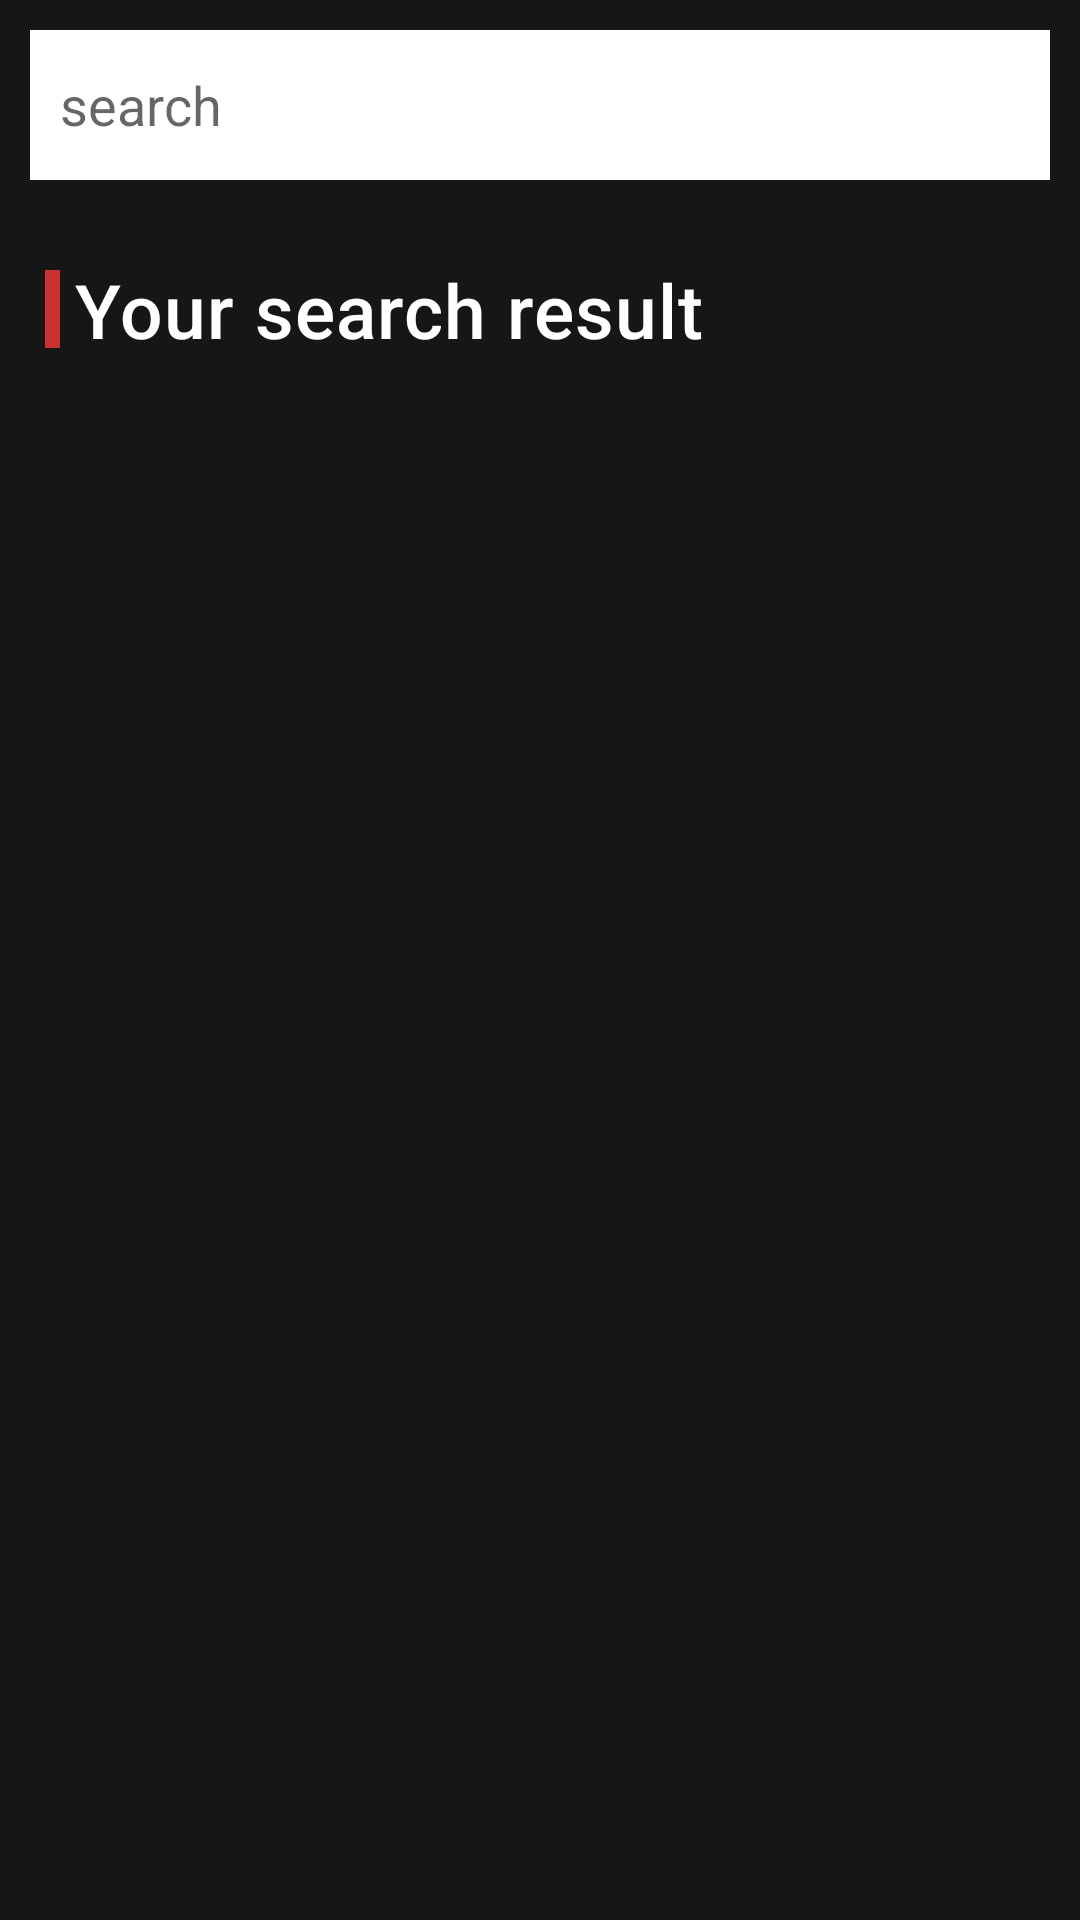

Produce the Android XML layout that renders to this screen, including the resource entries it uses.
<!-- AndroidManifest.xml: application theme Theme.MA_task1 -->
<!-- res/layout/fragment_search.xml -->
<?xml version="1.0" encoding="utf-8"?>
<layout xmlns:android="http://schemas.android.com/apk/res/android"
    xmlns:app="http://schemas.android.com/apk/res-auto"
    xmlns:tools="http://schemas.android.com/tools">

    <data>

    </data>


        <RelativeLayout
            android:layout_width="match_parent"
            android:layout_height="match_parent"
            android:background="@color/colorPrimaryDark"
            >

            <androidx.constraintlayout.widget.ConstraintLayout
                android:id="@+id/constraintLayout3"
                android:layout_width="match_parent"
                android:layout_height="match_parent"
                app:layout_constraintBottom_toBottomOf="parent"
                app:layout_constraintEnd_toEndOf="parent"
                app:layout_constraintStart_toStartOf="parent"
                app:layout_constraintTop_toTopOf="parent">

                <EditText
                    android:id="@+id/search"
                    android:layout_width="match_parent"
                    android:layout_height="50dp"
                    android:layout_margin="10dp"
                    android:background="@color/white"
                    android:drawableRight="@drawable/ic_search"
                    android:drawableTint="@color/black"
                    android:hint="search"
                    android:padding="10dp"
                    android:textColor="@color/black"
                    app:layout_constraintEnd_toEndOf="parent"
                    app:layout_constraintStart_toStartOf="parent"
                    app:layout_constraintTop_toTopOf="parent" />

                <View
                    android:id="@+id/view"
                    android:layout_width="5dp"
                    android:layout_height="26dp"
                    android:layout_marginStart="@dimen/marginStart"
                    android:layout_marginTop="@dimen/marginTop"
                    android:background="@color/colorAccent"
                    app:layout_constraintLeft_toLeftOf="parent"
                    app:layout_constraintTop_toBottomOf="@id/search" />

                <com.google.android.material.textview.MaterialTextView
                    android:id="@+id/textView3"
                    android:layout_width="0dp"
                    android:layout_height="wrap_content"
                    android:layout_marginEnd="4dp"
                    android:paddingLeft="10dp"
                    android:text="@string/your_result_movies"
                    android:textAppearance="?textAppearanceHeadline6"
                    android:textColor="@color/white"
                    android:textSize="25sp"
                    app:layout_constraintBottom_toBottomOf="@+id/view"
                    app:layout_constraintLeft_toLeftOf="@+id/view"
                    app:layout_constraintRight_toRightOf="parent"
                    app:layout_constraintTop_toTopOf="@+id/view" />

                <androidx.recyclerview.widget.RecyclerView
                    android:id="@+id/rv_search_movie"
                    android:layout_width="match_parent"
                    android:layout_height="0dp"
                    android:padding="10dp"
                    app:layout_constraintTop_toBottomOf="@+id/textView3"
                    tools:listitem="@layout/movie_item" />


            </androidx.constraintlayout.widget.ConstraintLayout>

            <ProgressBar
                android:id="@+id/progress_bar"
                android:layout_width="wrap_content"
                android:layout_height="wrap_content"
                android:layout_centerVertical="true"
                android:layout_centerHorizontal="true"
                android:backgroundTint="@color/colorAccent"
                android:visibility="invisible"
                app:layout_constraintBottom_toBottomOf="parent"
                app:layout_constraintEnd_toEndOf="parent"
                app:layout_constraintStart_toStartOf="parent"
                app:layout_constraintTop_toTopOf="parent" />
        </RelativeLayout>
</layout>
<!-- res/layout/movie_item.xml (included above) -->
<?xml version="1.0" encoding="utf-8"?>
<layout xmlns:android="http://schemas.android.com/apk/res/android"
    xmlns:app="http://schemas.android.com/apk/res-auto">

    <data>

    </data>

    <androidx.constraintlayout.widget.ConstraintLayout
        android:layout_width="wrap_content"
        android:layout_height="wrap_content"
        android:layout_marginHorizontal="4dp"
        android:layout_marginVertical="2dp"
        android:id="@+id/parentVer">

        <com.google.android.material.imageview.ShapeableImageView
            android:id="@+id/movie_image"
            android:layout_width="130dp"
            android:layout_height="170dp"
            android:scaleType="fitXY"
            android:src="@color/colorPrimaryDark"
            app:layout_constraintBottom_toBottomOf="parent"
            app:layout_constraintEnd_toEndOf="parent"
            app:layout_constraintStart_toStartOf="parent"
            app:layout_constraintTop_toTopOf="parent"
            app:shapeAppearanceOverlay="@style/MovieItems.Corners" />


        <TextView
            android:id="@+id/movie_name"
            android:layout_width="0dp"
            android:layout_height="wrap_content"
            android:layout_gravity="bottom|center_horizontal"
            android:textStyle="bold"
            android:text="@string/movie_name"
            android:maxLines="3"
            android:ellipsize="end"
            android:shadowColor="@color/black"
            android:shadowDx="2"
            android:shadowDy="2"
            android:shadowRadius="15"
            android:textColor="@color/white"
            android:padding="15dp"
            app:layout_constraintBottom_toBottomOf="parent"
            app:layout_constraintEnd_toEndOf="parent"
            app:layout_constraintStart_toStartOf="parent" />

        <View
            android:layout_width="0dp"
            android:layout_height="30dp"
            android:background="@drawable/view_shadow"
            app:layout_constraintBottom_toBottomOf="parent"
            app:layout_constraintEnd_toEndOf="parent"
            app:layout_constraintStart_toStartOf="parent" />
    </androidx.constraintlayout.widget.ConstraintLayout>
</layout>
<!-- resources referenced by this layout -->
<resources>
  <color name="black">#FF000000</color>
  <color name="colorAccent">#CA3133</color>
  <color name="colorPrimaryDark">#161616</color>
  <color name="white">#FFFFFFFF</color>
  <dimen name="marginStart">15dp</dimen>
  <dimen name="marginTop">30dp</dimen>
  <!-- drawable view_shadow (drawable) -->
  <?xml version="1.0" encoding="utf-8"?>
  <shape android:shape="rectangle" xmlns:android="http://schemas.android.com/apk/res/android">
      <gradient android:startColor="#00ffffff" android:endColor="#000"
          android:angle="270"/>
  </shape>
  <string name="movie_name">movie name</string>
  <string name="your_result_movies">Your search result</string>
  <style name="MovieItems.Corners" parent="Widget.MaterialComponents.CardView">
          <item name="cornerFamily">rounded</item>
          <item name="cornerSizeBottomRight">10dp</item>
          <item name="cornerSizeBottomLeft">35dp</item>
          <item name="cornerSizeTopRight">35dp</item>
          <item name="cornerSizeTopLeft">10dp</item>
          <item name="contentPadding">0dp</item>
  
      </style>
  <style name="Theme.MA_task1" parent="Theme.MaterialComponents.DayNight.NoActionBar">
          
          <item name="colorPrimary">@color/colorPrimary</item>
          <item name="colorPrimaryVariant">@color/purple_700</item>
          <item name="colorOnPrimary">@color/white</item>
          
          <item name="colorSecondary">@color/teal_200</item>
          <item name="colorSecondaryVariant">@color/teal_700</item>
          <item name="colorOnSecondary">@color/black</item>
          
          <item name="android:statusBarColor" tools:targetApi="l">?attr/colorPrimaryVariant</item>
          
      </style>
  <color name="colorPrimary">#373737</color>
  <color name="purple_700">#FF3700B3</color>
  <color name="teal_200">#FF03DAC5</color>
  <color name="teal_700">#FF018786</color>
</resources>
